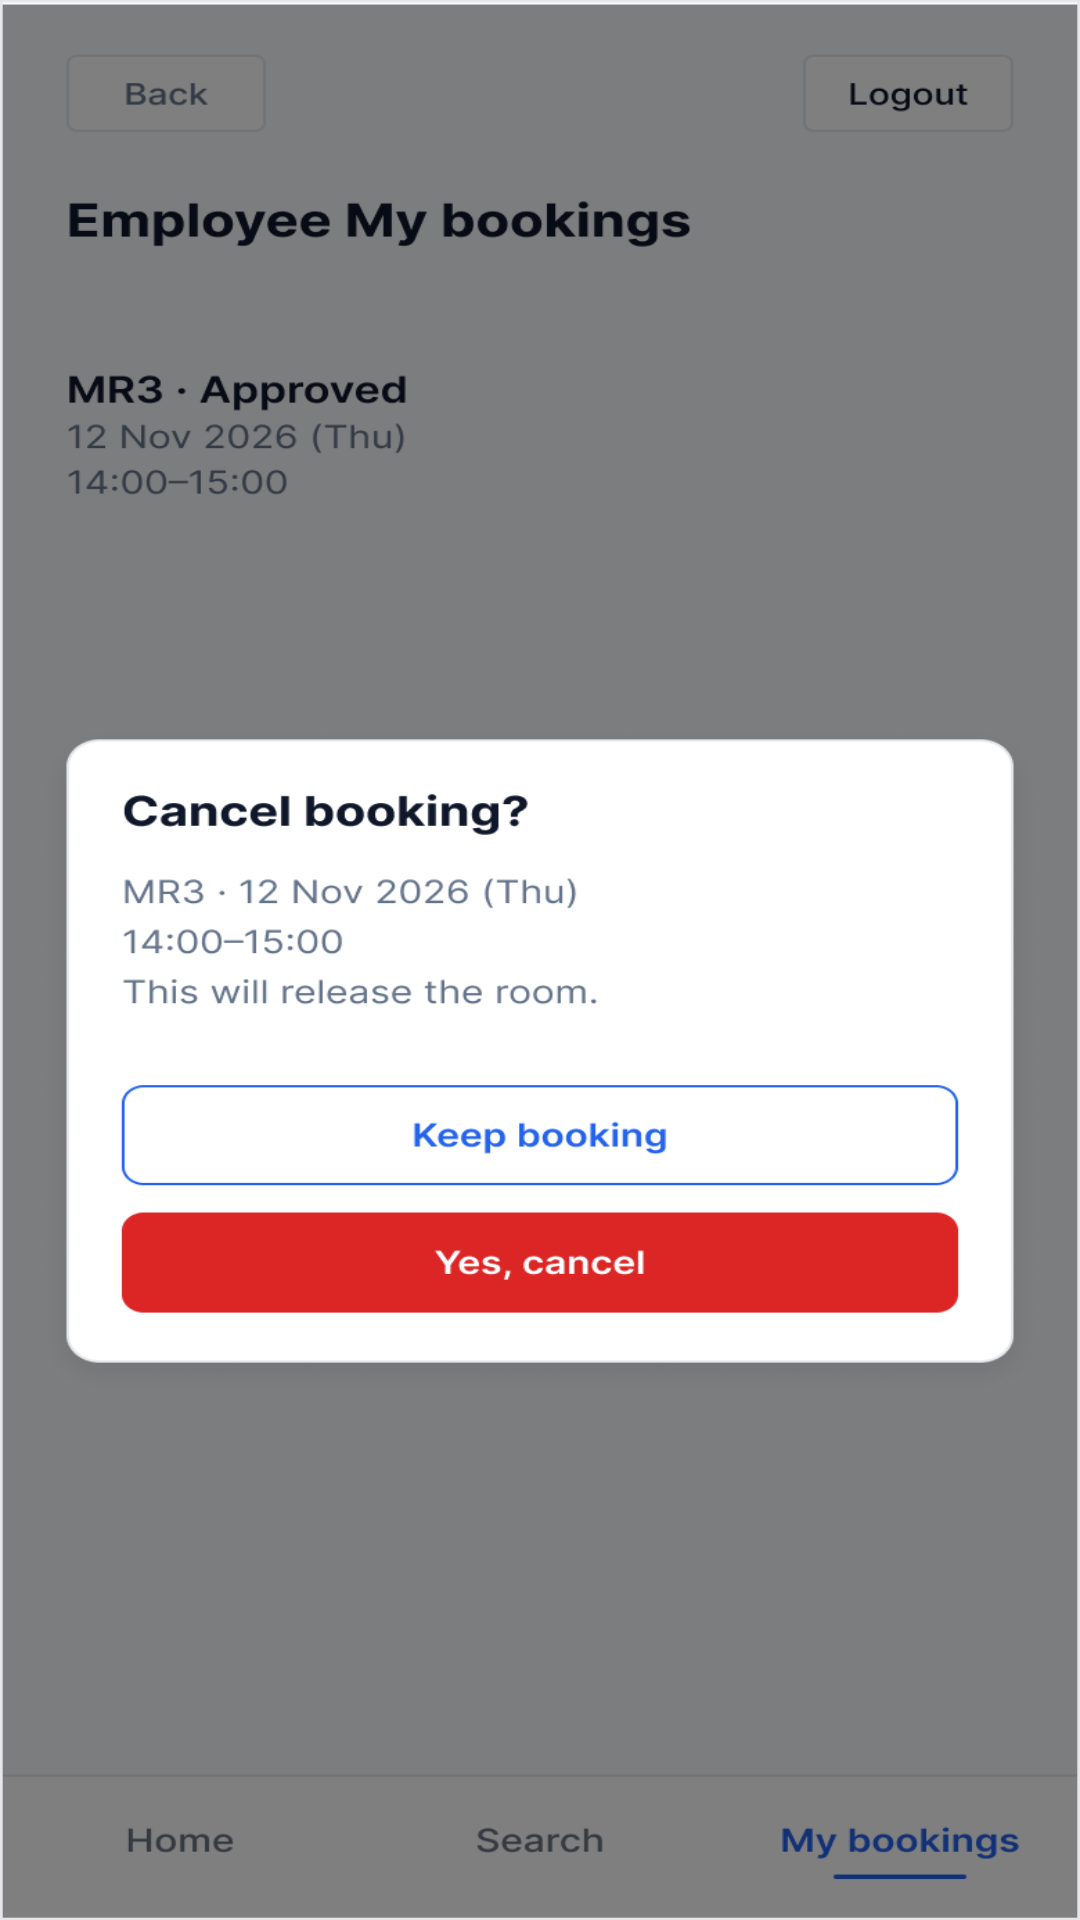

The Android layout XML behind this screen, and the referenced resources:
<!-- AndroidManifest.xml: application theme Theme.MeetingRoomBooking -->
<!-- res/layout/activity_cancel_confirm.xml -->
<?xml version="1.0" encoding="utf-8"?>
<androidx.constraintlayout.widget.ConstraintLayout xmlns:android="http://schemas.android.com/apk/res/android"
    xmlns:app="http://schemas.android.com/apk/res-auto"
    xmlns:tools="http://schemas.android.com/tools"
    android:id="@+id/main"
    android:layout_width="match_parent"
    android:layout_height="match_parent"
    tools:context=".CancelConfirmActivity">

    <ImageView
        android:id="@+id/imageView6"
        android:layout_width="0dp"
        android:layout_height="0dp"
        android:scaleType="fitXY"
        app:layout_constraintBottom_toBottomOf="parent"
        app:layout_constraintEnd_toEndOf="parent"
        app:layout_constraintHorizontal_bias="0.0"
        app:layout_constraintStart_toStartOf="parent"
        app:layout_constraintTop_toTopOf="parent"
        app:layout_constraintVertical_bias="0.0"
        app:srcCompat="@drawable/screen_cancel_confirm" />

    <Button
        android:id="@+id/btnmybookfromcancel"
        android:layout_width="333dp"
        android:layout_height="47dp"
        android:layout_marginBottom="12dp"
        android:alpha="0"
        android:text="Button"
        app:layout_constraintBottom_toBottomOf="parent"
        app:layout_constraintEnd_toEndOf="parent"
        app:layout_constraintStart_toStartOf="parent"
        app:layout_constraintTop_toTopOf="parent"
        app:layout_constraintVertical_bias="0.598" />

    <Button
        android:id="@+id/btnmybookfromcancel2"
        android:layout_width="334dp"
        android:layout_height="56dp"
        android:alpha="0"
        android:text="Button"
        app:layout_constraintBottom_toBottomOf="parent"
        app:layout_constraintEnd_toEndOf="parent"
        app:layout_constraintHorizontal_bias="0.575"
        app:layout_constraintStart_toStartOf="parent"
        app:layout_constraintTop_toTopOf="parent"
        app:layout_constraintVertical_bias="0.667" />
</androidx.constraintlayout.widget.ConstraintLayout>
<!-- resources referenced by this layout -->
<resources>
  <!-- drawable screen_cancel_confirm: png bitmap (drawable, 75215 bytes) -->
  <style name="Theme.MeetingRoomBooking" parent="Base.Theme.MeetingRoomBooking" />
  <style name="Base.Theme.MeetingRoomBooking" parent="Theme.Material3.DayNight.NoActionBar">
          
          
      </style>
</resources>
